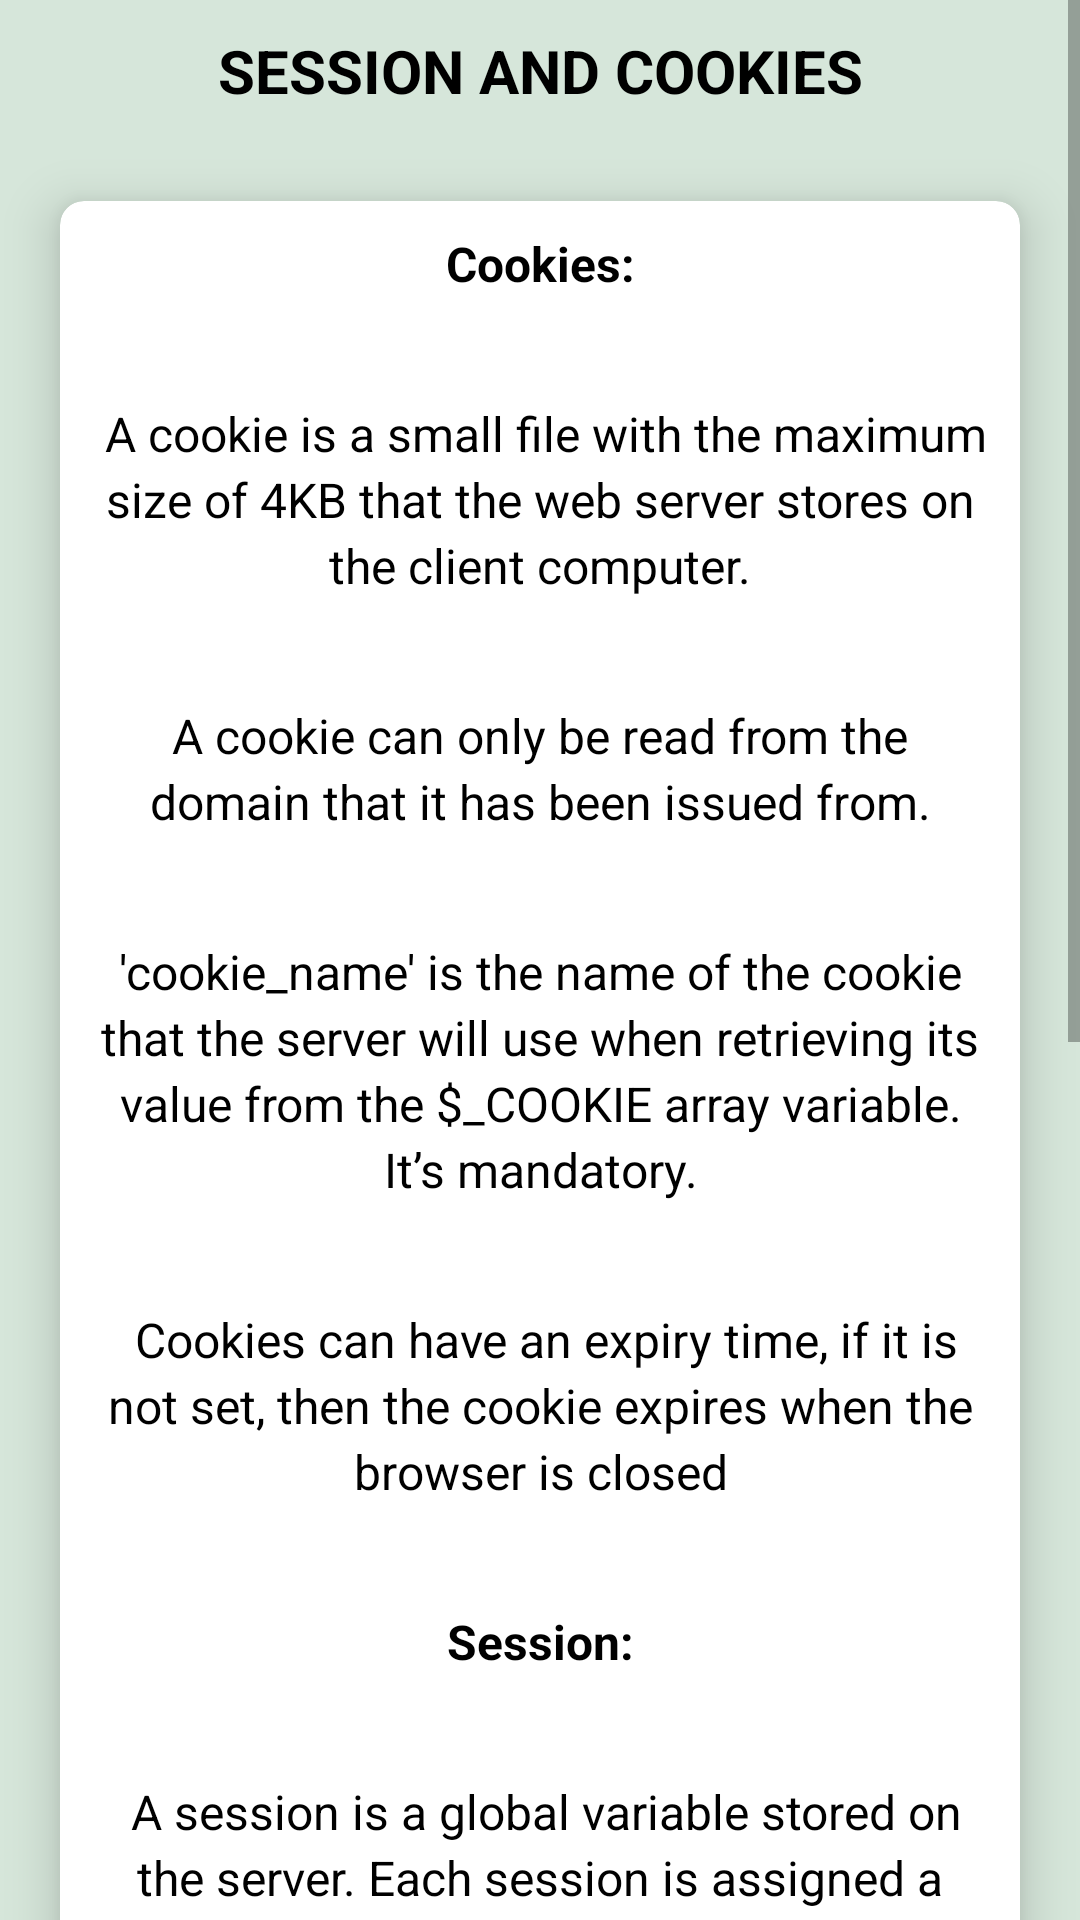

Android layout source for this screen:
<!-- AndroidManifest.xml: application theme AppTheme -->
<!-- res/layout/activity_topic21.xml -->
<?xml version="1.0" encoding="utf-8"?>
<ScrollView xmlns:android="http://schemas.android.com/apk/res/android"
    xmlns:app="http://schemas.android.com/apk/res-auto"
    xmlns:tools="http://schemas.android.com/tools"
    android:layout_width="match_parent"
    android:layout_height="match_parent"
    tools:context=".topic21"
    android:background="@color/silver">

    <RelativeLayout
        android:layout_width="match_parent"
        android:layout_height="wrap_content">

        <ImageView
            android:id="@+id/img"
            android:layout_width="match_parent"
            android:layout_height="wrap_content"
            android:src="@drawable/cookies_image"
            android:adjustViewBounds="true"/>

        <TextView
            android:id="@+id/title"
            android:layout_below="@+id/img"
            android:layout_width="match_parent"
            android:layout_height="wrap_content"
            android:text="SESSION AND COOKIES"
            android:textSize="20dp"
            android:layout_marginTop="10dp"
            android:layout_marginBottom="10dp"
            android:textStyle="bold"
            android:textAlignment="center"
            android:textColor="#000000"/>

        <android.support.v7.widget.CardView
            android:layout_below="@id/title"
            android:layout_width="match_parent"
            android:layout_height="wrap_content"
            android:layout_margin="20dp"
            app:cardCornerRadius="8dp"
            app:cardElevation="10dp">

            <LinearLayout
                android:layout_below="@+id/title"
                android:layout_width="match_parent"
                android:layout_height="wrap_content"
                android:orientation="vertical">


                <TextView
                    android:padding="10dp"
                    android:lineSpacingExtra="3dp"
                    android:textSize="16dp"
                    android:layout_width="match_parent"
                    android:layout_height="wrap_content"
                    android:text="Cookies:"
                    android:textStyle="bold"
                    android:textColor="@color/black"
                    android:textAlignment="center"/>

                <TextView
                    android:padding="10dp"
                    android:lineSpacingExtra="3dp"
                    android:textSize="16dp"
                    android:layout_width="match_parent"
                    android:layout_height="wrap_content"
                    android:layout_marginTop="15dp"
                    android:text="
A cookie is a small file with the maximum size of 4KB that the web server stores on the client
computer."
                    android:textColor="@color/black"
                    android:textAlignment="center"/>
                <TextView
                    android:padding="10dp"
                    android:lineSpacingExtra="3dp"
                    android:textSize="16dp"
                    android:layout_marginTop="15dp"
                    android:layout_width="match_parent"
                    android:layout_height="wrap_content"
                    android:text="A cookie can only be read from the domain that it has been issued from."
                    android:textColor="@color/black"
                    android:textAlignment="center"/>
                <TextView
                    android:padding="10dp"
                    android:lineSpacingExtra="3dp"
                    android:textSize="16dp"
                    android:layout_marginTop="15dp"
                    android:layout_width="match_parent"
                    android:layout_height="wrap_content"
                    android:text="'cookie_name' is the name of the cookie that the server will use when retrieving its value from
the $_COOKIE array variable. It’s mandatory."
                    android:textColor="@color/black"
                    android:textAlignment="center"/>

                <TextView
                    android:padding="10dp"
                    android:lineSpacingExtra="3dp"
                    android:textSize="16dp"
                    android:layout_marginTop="15dp"
                    android:layout_width="match_parent"
                    android:layout_height="wrap_content"
                    android:text="
Cookies can have an expiry time, if it is not set, then the cookie expires when the browser is
closed"
                    android:textColor="@color/black"
                    android:textAlignment="center"/>

                <TextView
                    android:padding="10dp"
                    android:lineSpacingExtra="3dp"
                    android:textSize="16dp"
                    android:layout_marginTop="15dp"
                    android:layout_width="match_parent"
                    android:layout_height="wrap_content"
                    android:text="Session:"
                    android:textStyle="bold"
                    android:textColor="@color/black"
                    android:textAlignment="center"/>

                <TextView
                    android:padding="10dp"
                    android:lineSpacingExtra="3dp"
                    android:textSize="16dp"
                    android:layout_width="match_parent"
                    android:layout_marginTop="15dp"
                    android:layout_height="wrap_content"
                    android:text="
A session is a global variable stored on the server.
Each session is assigned a unique id which is used to retrieve stored values."
                    android:textColor="@color/black"
                    android:textAlignment="center"/>

                <TextView
                    android:padding="10dp"
                    android:lineSpacingExtra="3dp"
                    android:textSize="16dp"
                    android:layout_marginTop="15dp"
                    android:layout_width="match_parent"
                    android:layout_height="wrap_content"
                    android:text="
Whenever a session is created, a cookie containing the unique session id is stored on the user’s
computer and returned with every request to the server."
                    android:textColor="@color/black"
                    android:textAlignment="center"/>

                <TextView
                    android:padding="10dp"
                    android:lineSpacingExtra="3dp"
                    android:layout_marginTop="15dp"
                    android:textSize="16dp"
                    android:layout_width="match_parent"
                    android:layout_height="wrap_content"
                    android:text="
Sessions have the capacity to store relatively large data compared to cookies."
                    android:textColor="@color/black"
                    android:textAlignment="center"/>

                <TextView
                    android:padding="10dp"
                    android:lineSpacingExtra="3dp"
                    android:textSize="16dp"
                    android:layout_width="match_parent"
                    android:layout_marginTop="15dp"
                    android:layout_height="wrap_content"
                    android:text="
The session values are automatically deleted when the browser is closed. If you want to store
the values permanently, then you should store them in the database."
                    android:textColor="@color/black"
                    android:textAlignment="center"/>

                <TextView
                    android:padding="10dp"
                    android:lineSpacingExtra="3dp"
                    android:textSize="16dp"
                    android:layout_marginTop="15dp"
                    android:layout_width="match_parent"
                    android:layout_height="wrap_content"
                    android:text="
Just like the $_COOKIE array variable, session variables are stored in the $_SESSION array
variable. Just like cookies, the session must be started before any HTML tags."
                    android:textColor="@color/black"
                    android:textAlignment="center"/>

            </LinearLayout>

        </android.support.v7.widget.CardView>

    </RelativeLayout>

</ScrollView>
<!-- resources referenced by this layout -->
<resources>
  <color name="black">#000000</color>
  <color name="silver">#d6e6da</color>
  <style name="AppTheme" parent="Theme.AppCompat.Light.DarkActionBar">
          
          <item name="windowActionBar">false</item>
          <item name="windowNoTitle">true</item>
  
          <item name="colorPrimary">@color/colorPrimary</item>
          <item name="colorPrimaryDark">@color/dodger_blue</item>
          <item name="colorAccent">@color/colorAccent</item>
      </style>
  <color name="colorPrimary">#3F51B5</color>
  <color name="dodger_blue">#1874CD</color>
  <color name="colorAccent">#FF4081</color>
</resources>
